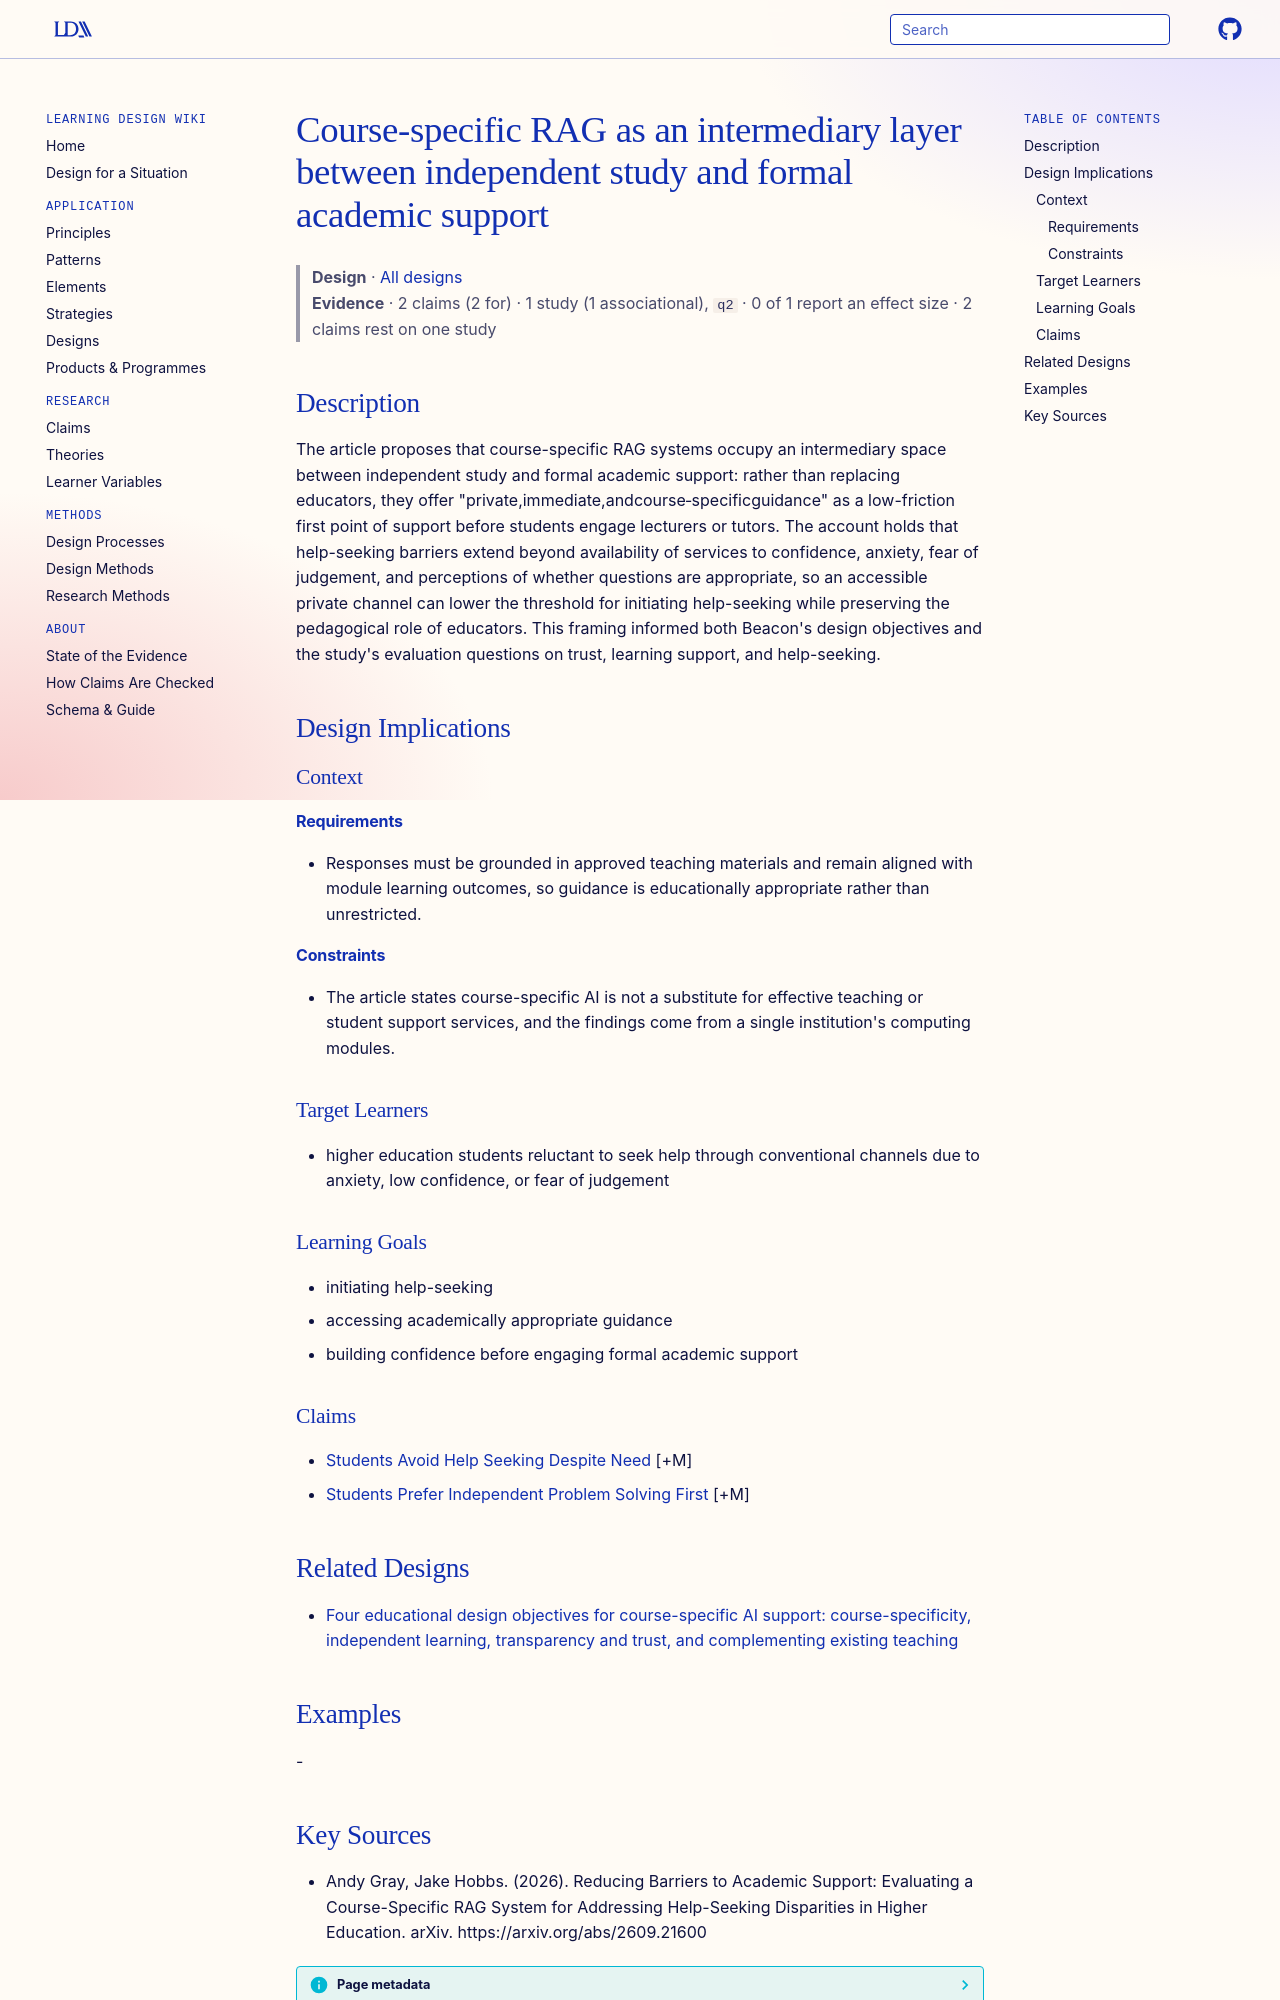

repository: Learning-Design-Alliance/learning-wiki · page: designs/course-specific-rag-intermediary-support-layer/index.html · generator: mkdocs

---
type: design
id: course-specific-rag-intermediary-support-layer
title: Course-specific RAG as an intermediary layer between independent study and formal academic support
description: "The article proposes that course-specific RAG systems occupy an intermediary space between independent study and formal academic support: rather than replacing educators, they offer \"private,immediate,andcourse‐specif..."
status: review
generated:
  by: "process:settle-candidates"
  at: 2026-10-10
sources:
  - id: andy-gray-2026
    resource: "https://arxiv.org/abs/2609.21600"
    title: "Andy Gray, Jake Hobbs. (2026). Reducing Barriers to Academic Support: Evaluating a Course-Specific RAG System for Addressing Help-Seeking Disparities in Higher Education. arXiv. https://arxiv.org/abs/2609.21600"
    author: Andy Gray, Jake Hobbs
---

# Course-specific RAG as an intermediary layer between independent study and formal academic support

> **Design** · [All designs](index.md)
> **Evidence** · 2 claims (2 for) · 1 study (1 associational), `q2` · 0 of 1 report an effect size · 2 claims rest on one study

## Description
The article proposes that course-specific RAG systems occupy an intermediary space between independent study and formal academic support: rather than replacing educators, they offer "private,immediate,andcourse‐specificguidance" as a low-friction first point of support before students engage lecturers or tutors. The account holds that help-seeking barriers extend beyond availability of services to confidence, anxiety, fear of judgement, and perceptions of whether questions are appropriate, so an accessible private channel can lower the threshold for initiating help-seeking while preserving the pedagogical role of educators. This framing informed both Beacon's design objectives and the study's evaluation questions on trust, learning support, and help-seeking.

## Design Implications

### Context
#### Requirements
- Responses must be grounded in approved teaching materials and remain aligned with module learning outcomes, so guidance is educationally appropriate rather than unrestricted.
#### Constraints
- The article states course-specific AI is not a substitute for effective teaching or student support services, and the findings come from a single institution's computing modules.

### Target Learners
- higher education students reluctant to seek help through conventional channels due to anxiety, low confidence, or fear of judgement

### Learning Goals
- initiating help-seeking
- accessing academically appropriate guidance
- building confidence before engaging formal academic support

### Claims
- [Students Avoid Help Seeking Despite Need](../claims/students-avoid-help-seeking-despite-need.md) [+M]
- [Students Prefer Independent Problem Solving First](../claims/students-prefer-independent-problem-solving-first.md) [+M]

## Related Designs

- [Four educational design objectives for course-specific AI support: course-specificity, independent learning, transparency and trust, and complementing existing teaching](four-design-objectives-course-specific-ai.md)

## Examples
-
